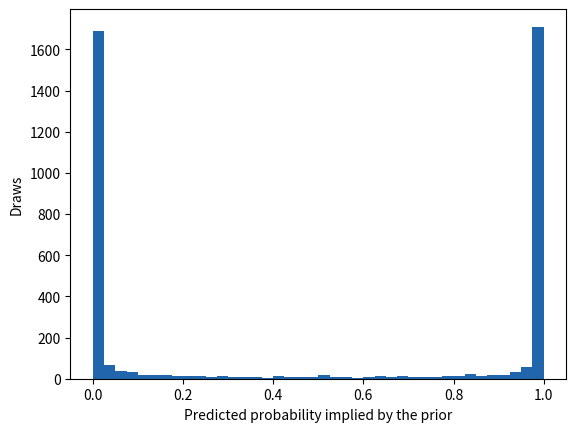

Source code (Python):
# What were you doing before you had any data? A prior predictive check.
import numpy as np
import matplotlib.pyplot as plt

s = 10  # prior sd on each logistic regression coefficient
K = 5   # number of standardized predictors
rng = np.random.default_rng(56)

# Linear predictor under the prior: intercept + sum of beta_k * x_k
beta = rng.normal(0, s, (4000, K))
x = rng.normal(size=(4000, K))
eta = rng.normal(size=4000) + (beta * x).sum(axis=1)
p = 1 / (1 + np.exp(-eta))  # implied predicted probabilities
extreme = np.mean((p < 0.01) | (p > 0.99))

print(f"Predicted probabilities below 1% or above 99%: {100 * extreme:.0f}%")
print("Try s = 1 for a prior that implies a reasonable spread.")

plt.hist(p, bins=np.arange(0, 1.001, 0.025), color="#2166ac")
plt.xlabel("Predicted probability implied by the prior")
plt.ylabel("Draws")
plt.show()
